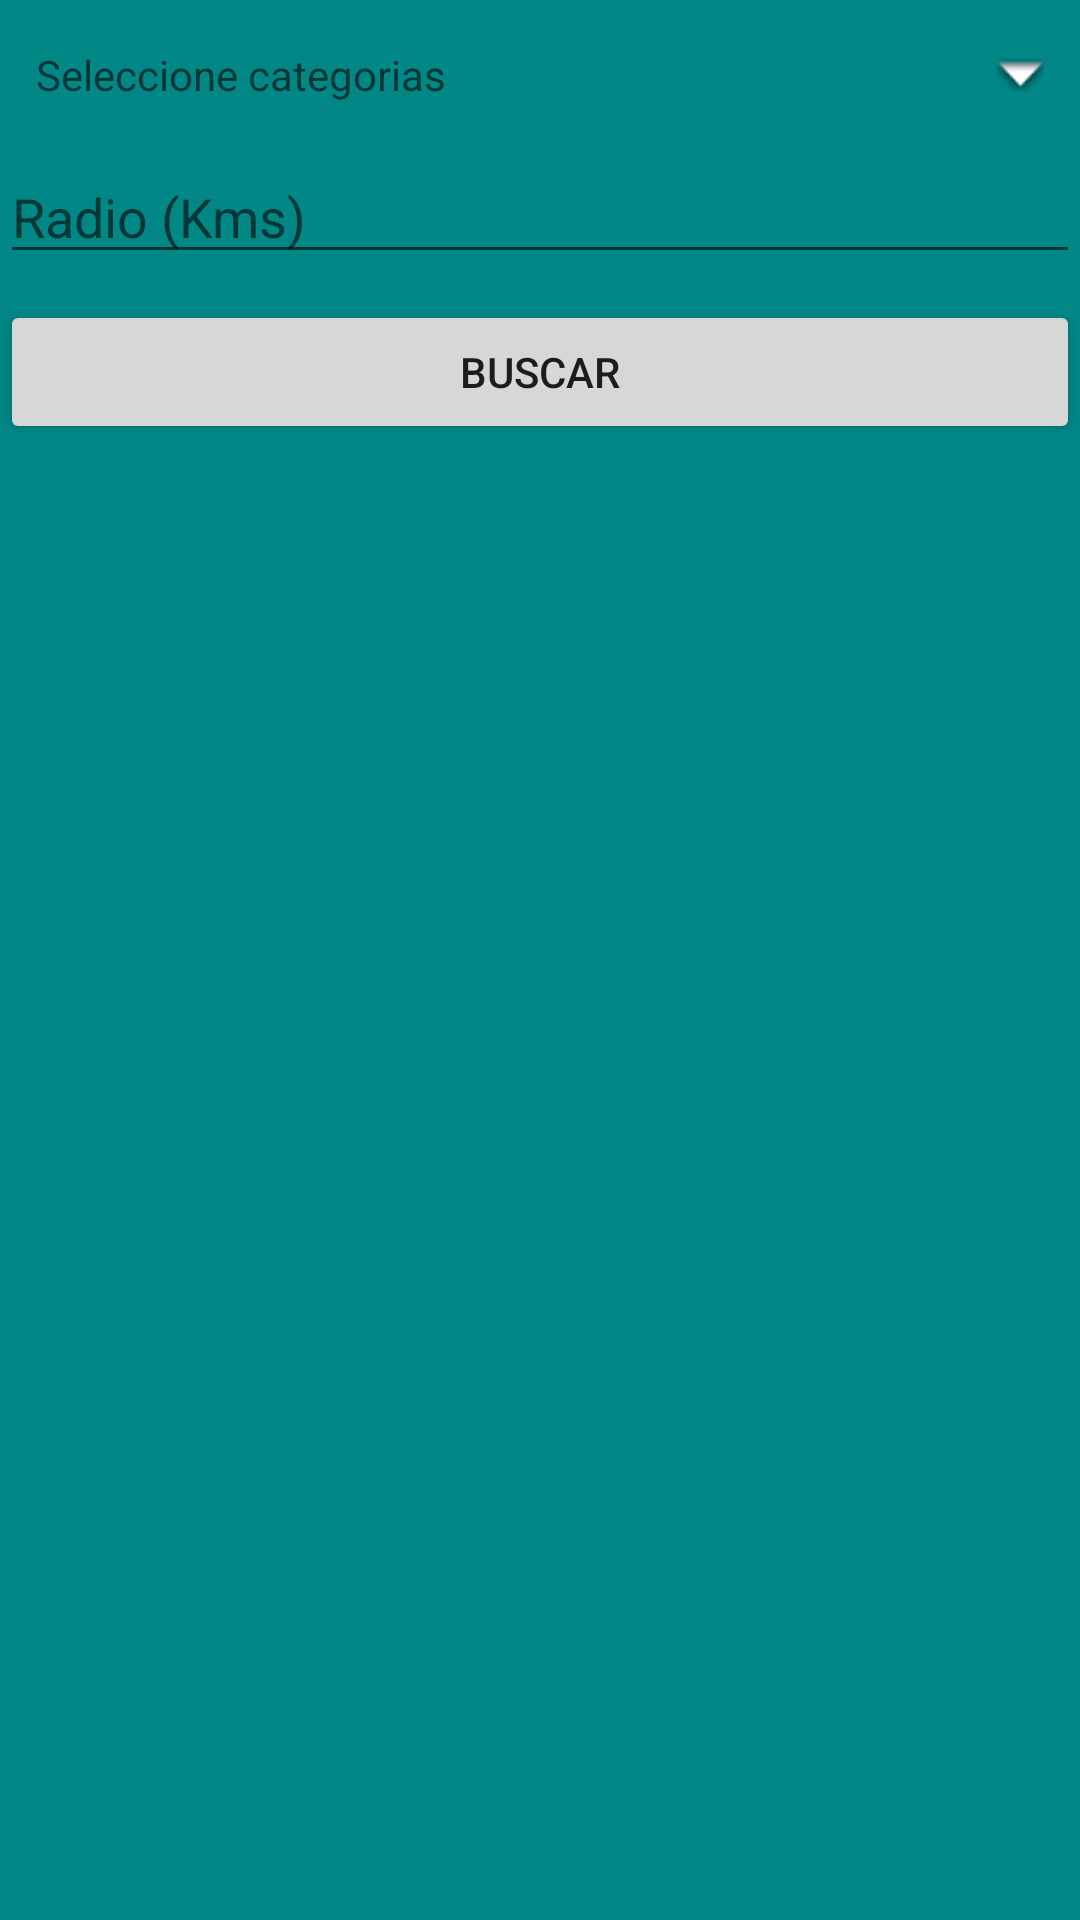

Layout XML and referenced resources for this Android screen:
<!-- AndroidManifest.xml: fallback theme Theme.MaterialComponents.DayNight.NoActionBar -->
<!-- res/layout/fragment_home_turista.xml -->
<?xml version="1.0" encoding="utf-8"?>
<LinearLayout xmlns:android="http://schemas.android.com/apk/res/android"
    xmlns:app="http://schemas.android.com/apk/res-auto"
    xmlns:tools="http://schemas.android.com/tools"
    android:id="@+id/layout"
    android:layout_width="match_parent"
    android:layout_height="match_parent"

    android:background="@color/teal_700"
    android:backgroundTint="@null"
    android:orientation="vertical"
    tools:context=".activities.MainActivity">

    <RelativeLayout
        android:layout_width="match_parent"
        android:layout_height="50dp"
        android:orientation="horizontal">

        <TextView
            android:id="@+id/textViewCategories"
            android:layout_width="match_parent"
            android:layout_height="wrap_content"
            android:layout_centerInParent="true"
            android:drawableRight="@android:drawable/arrow_down_float"
            android:drawablePadding="16dp"
            android:hint="Seleccione categorias"
            android:padding="12dp" />
        <TextView
            android:id="@+id/textViewSelect"
            android:layout_width="wrap_content"
            android:layout_height="wrap_content"
            android:layout_marginTop="32dp"
            tools:text="TextView"
            android:textAppearance="@style/TextAppearance.AppCompat.Large"
            app:layout_constraintEnd_toEndOf="parent"
            app:layout_constraintStart_toStartOf="parent"
            />


    </RelativeLayout>

    <LinearLayout
        android:layout_width="match_parent"
        android:layout_height="50dp"
        android:orientation="horizontal">

        <EditText
            android:id="@+id/editTextTextRadio"
            android:layout_width="wrap_content"
            android:layout_height="wrap_content"
            android:layout_weight="1"
            android:ems="10"
            android:inputType="number"
            android:hint="Radio (Kms)"/>
    </LinearLayout>

    <LinearLayout
        android:layout_width="match_parent"
        android:layout_height="50dp" >

        <Button
            android:id="@+id/button12"
            android:layout_width="wrap_content"
            android:layout_height="wrap_content"
            android:layout_weight="1"
            android:text="Buscar" />

    </LinearLayout>

    <androidx.recyclerview.widget.RecyclerView
        android:id="@+id/recyclerViewHomeTurista"
        android:layout_width="match_parent"
        android:layout_height="match_parent"
        android:background="@drawable/gradient"
        tools:listitem="@layout/card_design">

    </androidx.recyclerview.widget.RecyclerView>

</LinearLayout>
<!-- res/layout/card_design.xml (included above) -->
<?xml version="1.0" encoding="utf-8"?>
<LinearLayout xmlns:android="http://schemas.android.com/apk/res/android"
    xmlns:app="http://schemas.android.com/apk/res-auto"
    xmlns:tools="http://schemas.android.com/tools"
    android:layout_width="match_parent"
    android:layout_height="wrap_content">

    <androidx.cardview.widget.CardView
        android:id="@+id/cardViewReview"
        android:layout_width="match_parent"
        android:layout_height="wrap_content"
        android:layout_margin="7dp"
        android:layout_marginStart="5dp"
        android:layout_marginEnd="5dp"
        android:backgroundTint="@color/white"
        app:cardCornerRadius="10dp">

        <LinearLayout
            android:layout_width="match_parent"
            android:layout_height="310dp"
            android:orientation="vertical">

            <LinearLayout
                android:layout_width="match_parent"
                android:layout_height="40dp"
                android:backgroundTint="@color/teal_700">

                <de.hdodenhof.circleimageview.CircleImageView
                    android:id="@+id/perfilPicCard"
                    android:layout_width="35dp"
                    android:layout_height="35dp"
                    android:paddingTop="2dp"
                    android:src="@drawable/profile"></de.hdodenhof.circleimageview.CircleImageView>

                <TextView
                    android:id="@+id/nombreGuiaCard"
                    android:layout_width="157dp"
                    android:layout_height="match_parent"
                    android:backgroundTint="@color/teal_700"
                    android:gravity="center_vertical"
                    android:paddingLeft="10dp"
                    android:text="Username"></TextView>


            </LinearLayout>

            <ImageView
                android:id="@+id/imageCard"
                android:layout_width="match_parent"
                android:layout_height="200dp"
                android:src="@drawable/recycler_city"></ImageView>
            <LinearLayout
                android:layout_width="match_parent"
                android:layout_height="40dp"
                android:orientation="horizontal">

                <ImageView
                    android:id="@+id/imageFavorite"
                    android:layout_width="wrap_content"
                    android:layout_height="match_parent"
                    android:layout_margin="5dp"
                    android:clickable="true"
                    android:gravity="center"
                    app:srcCompat="@drawable/ic_baseline_favorite_border_24"
                    app:tint="@android:color/holo_red_light" />



                <TextView
                    android:id="@+id/tituloCard"
                    android:layout_width="295dp"
                    android:layout_height="match_parent"
                    android:layout_weight="1"
                    android:gravity="center"
                    android:paddingLeft="50dp"
                    android:text="Free walking tour"
                    android:textSize="18dp" />

                <TextView
                    android:id="@+id/valoracionCard"
                    android:layout_width="76dp"
                    android:layout_height="match_parent"
                    android:layout_weight="8"
                    android:gravity="center"
                    android:text="5.0" />


            </LinearLayout>
        </LinearLayout>


    </androidx.cardview.widget.CardView>
</LinearLayout>
<!-- resources referenced by this layout -->
<resources>
  <!-- drawable ic_baseline_favorite_border_24 (drawable) -->
  <vector android:height="24dp" android:tint="#EF3615"
      android:viewportHeight="24" android:viewportWidth="24"
      android:width="24dp" xmlns:android="http://schemas.android.com/apk/res/android">
      <path android:fillColor="@android:color/white" android:pathData="M16.5,3c-1.74,0 -3.41,0.81 -4.5,2.09C10.91,3.81 9.24,3 7.5,3 4.42,3 2,5.42 2,8.5c0,3.78 3.4,6.86 8.55,11.54L12,21.35l1.45,-1.32C18.6,15.36 22,12.28 22,8.5 22,5.42 19.58,3 16.5,3zM12.1,18.55l-0.1,0.1 -0.1,-0.1C7.14,14.24 4,11.39 4,8.5 4,6.5 5.5,5 7.5,5c1.54,0 3.04,0.99 3.57,2.36h1.87C13.46,5.99 14.96,5 16.5,5c2,0 3.5,1.5 3.5,3.5 0,2.89 -3.14,5.74 -7.9,10.05z"/>
  </vector>
  <!-- drawable profile: png bitmap (drawable-v24, 28386 bytes) -->
  <!-- drawable recycler_city: png bitmap (drawable-v24, 233525 bytes) -->
  <!-- not gathered from this repository: default colours our renderer supplied (Android Studio template values) -->
  <color name="teal_700">#FF018786</color>
  <color name="white">#FFFFFFFF</color>
</resources>
